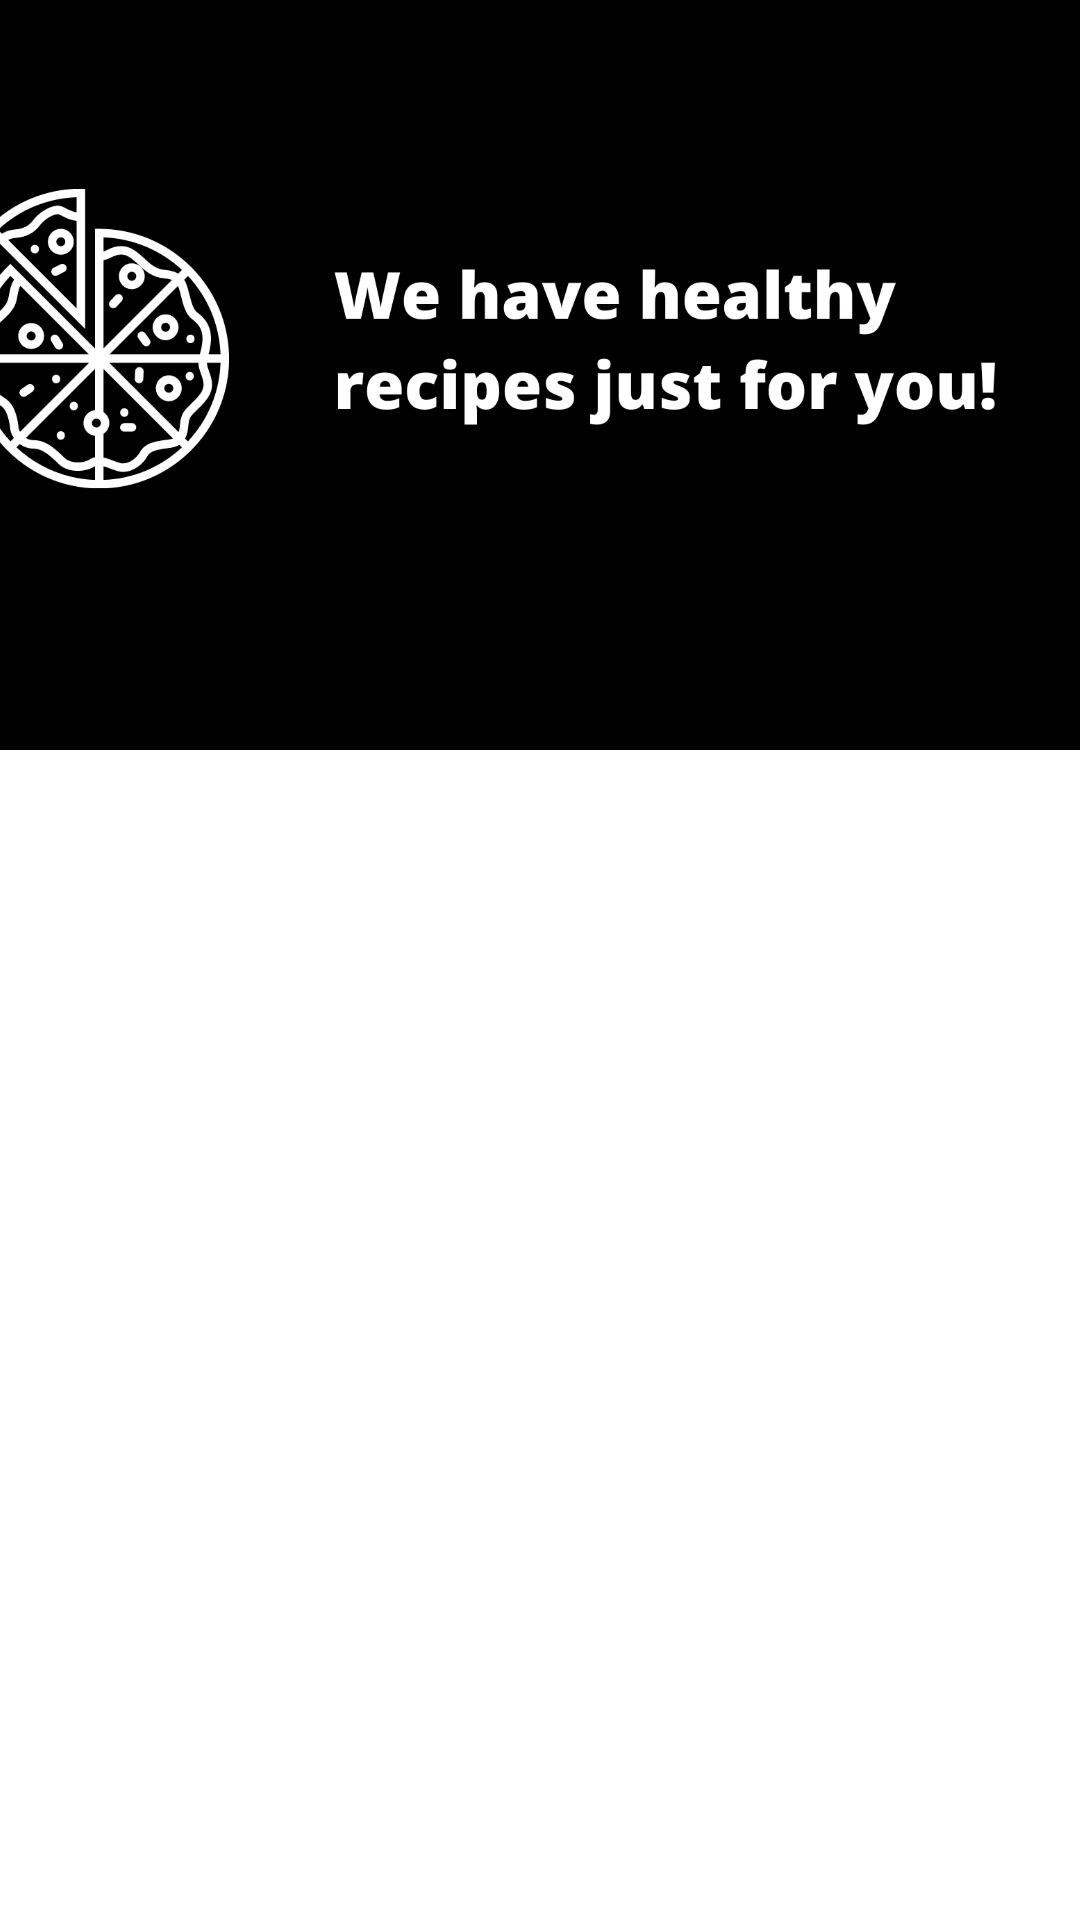

Layout XML and referenced resources for this Android screen:
<!-- AndroidManifest.xml: application theme Theme.LifeApp -->
<!-- res/layout/fragment_home_viewpager.xml -->
<?xml version="1.0" encoding="utf-8"?>
<androidx.constraintlayout.widget.ConstraintLayout xmlns:android="http://schemas.android.com/apk/res/android"
    xmlns:app="http://schemas.android.com/apk/res-auto"
    xmlns:tools="http://schemas.android.com/tools"
    android:layout_width="match_parent"
    android:layout_height="match_parent"
    tools:context=".fragments.HomeViewpagerFragment">

    <ImageView
        android:id="@+id/pagerImage"
        android:layout_width="500dp"
        android:layout_height="250dp"
        android:src="@drawable/pager_recipes"
        app:layout_constraintEnd_toEndOf="parent"
        app:layout_constraintHorizontal_bias="0.454"
        app:layout_constraintStart_toStartOf="parent"
        app:layout_constraintTop_toTopOf="parent" />
</androidx.constraintlayout.widget.ConstraintLayout>
<!-- resources referenced by this layout -->
<resources>
  <!-- drawable pager_recipes: png bitmap (drawable, 73474 bytes) -->
  <style name="Theme.LifeApp" parent="Theme.MaterialComponents.DayNight.DarkActionBar">
          
          <item name="colorPrimary">@color/color_primary</item>
          <item name="colorPrimaryVariant">@color/color_primary_variant</item>
          <item name="colorOnPrimary">@color/color_on_primary</item>
          
          <item name="colorSecondary">@color/color_secondary</item>
          <item name="colorSecondaryVariant">@color/color_secondary_variant</item>
          <item name="colorOnSecondary">@color/color_on_secondary</item>
          
          <item name="android:statusBarColor" tools:targetApi="l">?attr/colorPrimaryVariant</item>
          
      </style>
  <color name="color_primary">#369696</color>
  <color name="color_primary_variant">#006262</color>
  <color name="color_on_primary">#FFFFFFFF</color>
  <color name="color_secondary">#CC369696</color>
  <color name="color_secondary_variant">#EBEBEB</color>
  <color name="color_on_secondary">#FF000000</color>
</resources>
